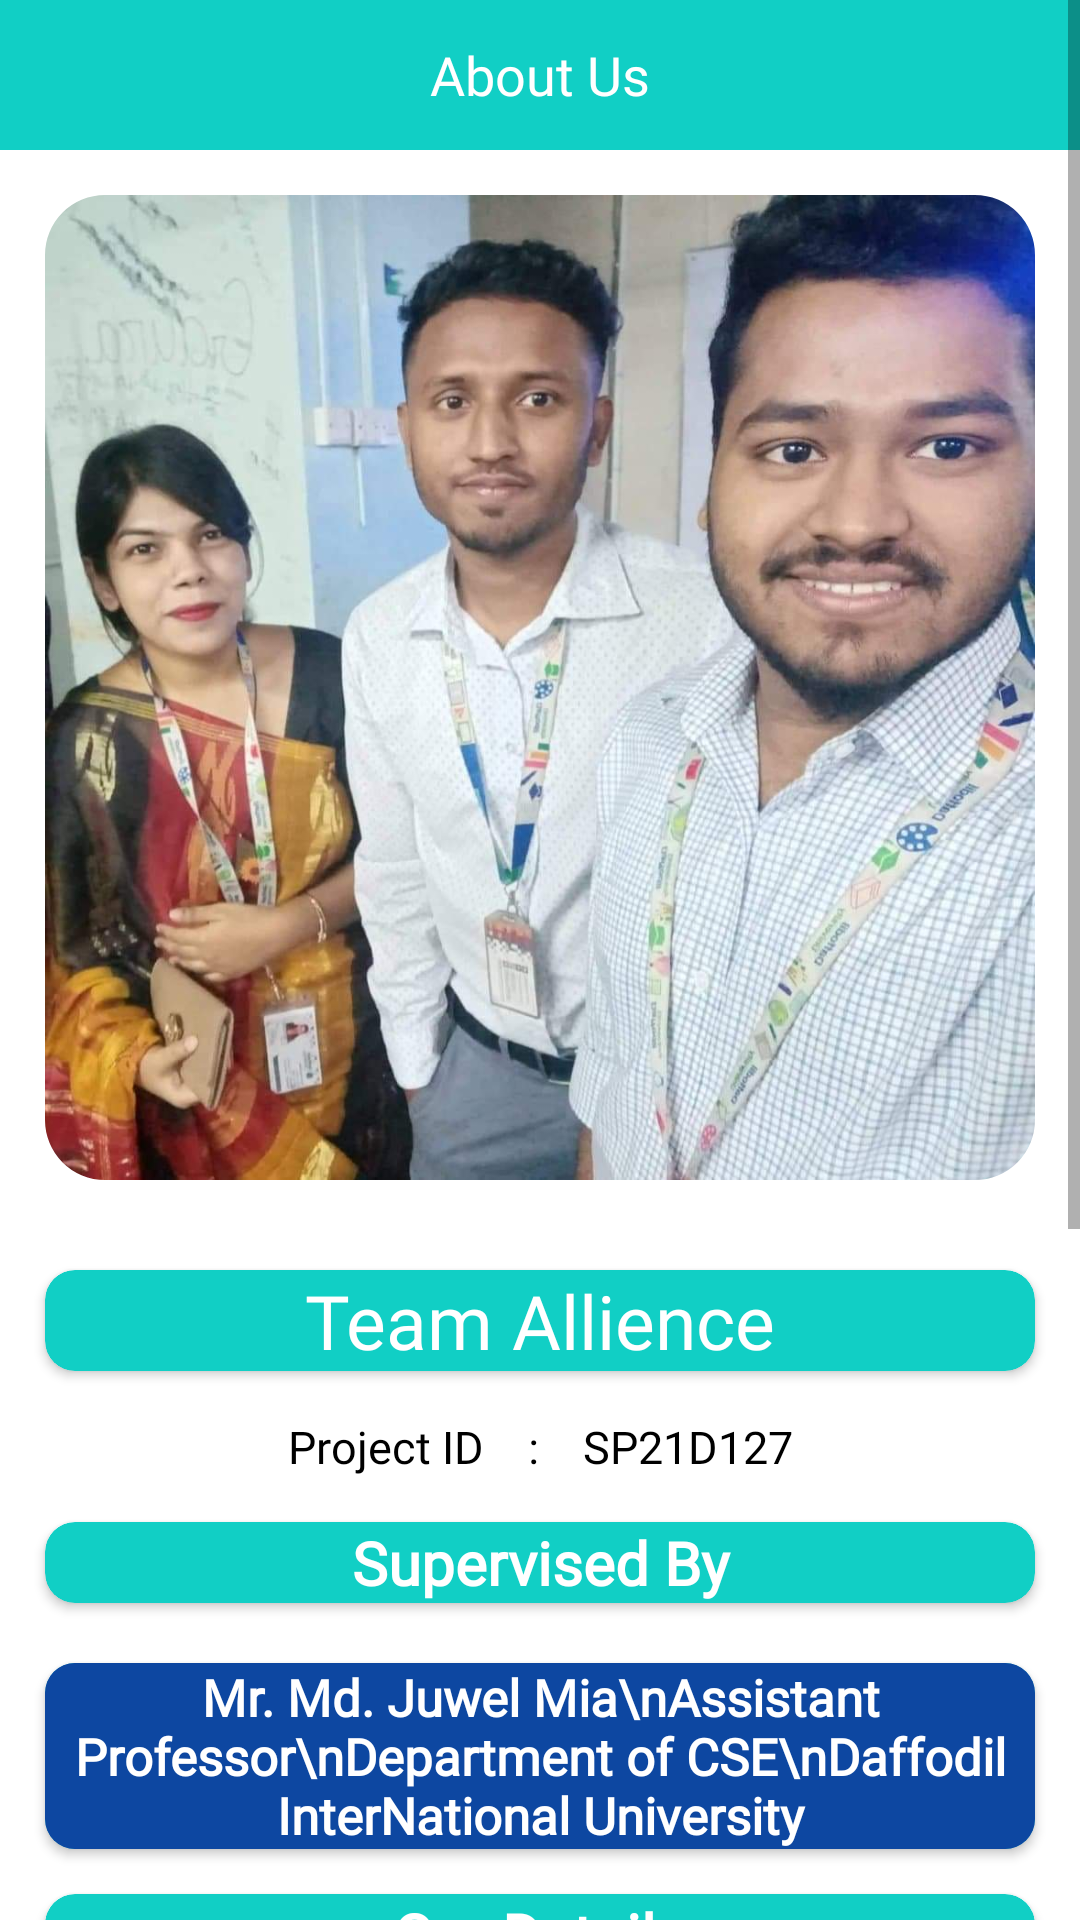

Reconstruct the res/layout file that produces this screen, plus the resources it refers to.
<!-- AndroidManifest.xml: application theme Theme.Triphut -->
<!-- res/layout/fragment_about_us.xml -->
<?xml version="1.0" encoding="utf-8"?>
<ScrollView xmlns:android="http://schemas.android.com/apk/res/android"
    xmlns:app="http://schemas.android.com/apk/res-auto"
    xmlns:tools="http://schemas.android.com/tools"
    android:layout_width="match_parent"
    android:layout_height="match_parent"
    android:background="#FFFFFF"
    tools:context=".AboutUs">
    <FrameLayout
        android:layout_width="match_parent"
        android:layout_height="match_parent">
        <LinearLayout
            android:layout_width="match_parent"
            android:layout_height="match_parent"
            android:orientation="vertical"
            >
            <androidx.constraintlayout.widget.ConstraintLayout
                android:id="@+id/constraintLayout"
                android:layout_width="match_parent"
                android:layout_height="50dp"
                android:background="@color/themeColor"
                >

                <TextView
                    android:id="@+id/textView2"
                    android:layout_width="match_parent"
                    android:layout_height="40dp"
                    android:fontFamily="@font/rubik_medium"
                    android:gravity="center"
                    android:text="About Us"
                    android:textColor="#FFFFFF"
                    android:textSize="18sp"
                    app:layout_constraintBottom_toBottomOf="parent"
                    app:layout_constraintEnd_toEndOf="parent"
                    app:layout_constraintStart_toStartOf="parent"
                    app:layout_constraintTop_toTopOf="parent" />

            </androidx.constraintlayout.widget.ConstraintLayout>

            <com.google.android.material.imageview.ShapeableImageView
                android:layout_width="wrap_content"
                android:layout_height="wrap_content"
                android:adjustViewBounds="true"
                android:layout_margin="15dp"
                android:src="@drawable/ourpic"
                android:scaleType="fitCenter"
                app:shapeAppearanceOverlay="@style/roundimageview">

            </com.google.android.material.imageview.ShapeableImageView>
            <androidx.cardview.widget.CardView
                android:layout_width="match_parent"
                android:layout_height="wrap_content"
                android:layout_marginTop="15dp"
                android:layout_margin="15dp"
                app:cardBackgroundColor="@color/themeColor"
                app:cardCornerRadius="10dp">
                <TextView
                    android:id="@+id/textView6"
                    android:layout_width="match_parent"
                    android:layout_height="wrap_content"
                    android:text="Team Allience"
                    android:fontFamily="@font/roboto_bold"
                    android:textSize="25dp"
                    android:textColor="@color/whiteTextColor"
                    android:textAlignment="center"/>




            </androidx.cardview.widget.CardView>
            <TextView
                android:id="@+id/proid"
                android:layout_width="match_parent"
                android:layout_height="wrap_content"

                android:text="Project ID    :    SP21D127"
                android:fontFamily="@font/roboto_medium"
                android:textSize="15dp"
                android:textColor="@color/black"
                android:textAlignment="center"/>


            <androidx.cardview.widget.CardView
                android:layout_width="match_parent"
                android:layout_height="wrap_content"
                android:layout_marginTop="15dp"
                android:layout_margin="15dp"
                app:cardBackgroundColor="@color/themeColor"
                app:cardCornerRadius="10dp">
                <TextView
                    style="@style/parent"
                    android:text="Supervised By"
                    android:textAlignment="center"
                    android:fontFamily="@font/roboto_bold"
                    android:textColor="@color/whiteTextColor"
                    android:textSize="20sp"
                    android:textStyle="bold" />


            </androidx.cardview.widget.CardView>
            <androidx.cardview.widget.CardView
                android:layout_width="match_parent"
                android:layout_height="wrap_content"
                android:layout_marginTop="5dp"
                android:layout_marginLeft="15dp"
                android:layout_marginRight="15dp"

                app:cardBackgroundColor="@color/themeColor"
                app:cardCornerRadius="10dp">
                <TextView
                    style="@style/parent"
                    android:background="#0D47A1"
                    android:text="Mr. Md. Juwel Mia\nAssistant Professor\nDepartment of CSE\nDaffodil InterNational University"
                    android:textAlignment="center"
                    android:fontFamily="@font/roboto"
                    android:textColor="@color/whiteTextColor"
                    android:textSize="17sp"
                    android:textStyle="bold" />


            </androidx.cardview.widget.CardView>
            <androidx.cardview.widget.CardView
                android:layout_width="match_parent"
                android:layout_height="wrap_content"
                android:layout_marginTop="15dp"
                android:layout_margin="15dp"
                app:cardBackgroundColor="@color/themeColor"
                app:cardCornerRadius="10dp">
                <TextView
                    style="@style/parent"
                    android:text="Our Details"
                    android:textAlignment="center"
                    android:fontFamily="@font/roboto_bold"
                    android:textColor="@color/whiteTextColor"
                    android:textSize="20sp"
                    android:textStyle="bold" />


            </androidx.cardview.widget.CardView>
            <androidx.cardview.widget.CardView
                android:id="@+id/ourdetail"
                android:layout_width="match_parent"
                android:layout_height="wrap_content"
                android:layout_marginTop="5dp"
                android:layout_marginLeft="15dp"
                android:layout_marginRight="15dp"

                app:cardBackgroundColor="@color/themeColor"
                app:cardCornerRadius="10dp">
                <TextView
                    style="@style/parent"
                    android:background="#0D47A1"

                    android:text="Omor Kyum Aunto        182-15-11457\nNurun Nahar Mishu      182-15-11490\nMD Ashikur Rahman     182-15-11462"
                    android:textAlignment="center"
                    android:fontFamily="@font/roboto"
                    android:textColor="@color/whiteTextColor"
                    android:textSize="17sp"
                    android:textStyle="bold" />



            </androidx.cardview.widget.CardView>
            <androidx.constraintlayout.widget.ConstraintLayout
                android:layout_width="match_parent"
                android:layout_height="wrap_content">

                <Button
                    android:id="@+id/abbackbutton"
                    android:layout_width="148dp"
                    android:layout_height="32dp"
                    android:layout_gravity="center"
                    android:background="@drawable/backbutton"
                    android:fontFamily="@font/roboto"
                    android:text="Back To Profile"
                    android:textColor="@color/themeColor"
                    app:layout_constraintBottom_toBottomOf="@+id/btimg"
                    app:layout_constraintEnd_toEndOf="@+id/btimg"
                    app:layout_constraintHorizontal_bias="0.498"
                    app:layout_constraintStart_toStartOf="@+id/btimg"
                    app:layout_constraintTop_toTopOf="@+id/btimg"
                    app:layout_constraintVertical_bias="0.158" />

                <ImageView
                    android:id="@+id/btimg"
                    android:layout_width="match_parent"
                    android:layout_height="240dp"
                    android:src="@drawable/downback"
                    app:layout_constraintBottom_toBottomOf="parent"
                    app:layout_constraintEnd_toEndOf="parent"
                    app:layout_constraintStart_toStartOf="parent"
                    app:layout_constraintTop_toTopOf="parent"></ImageView>




            </androidx.constraintlayout.widget.ConstraintLayout>



        </LinearLayout>


    </FrameLayout>



</ScrollView>
<!-- resources referenced by this layout -->
<resources>
  <color name="themeColor">#11CFC5</color>
  <color name="whiteTextColor">#fff</color>
  <!-- drawable ourpic: jpeg bitmap (drawable, 103057 bytes) -->
  <style name="parent">
  
          <item name="android:layout_width">match_parent</item>
  
          <item name="android:layout_height">wrap_content</item>
  
      </style>
  <style name="roundimageview" parent="">
          <item name="cornerFamily">rounded</item>
          <item name="cornerSize">20dp</item>
          <item name="color">#FFFFFF</item>
  
  
      </style>
  <style name="Theme.Triphut" parent="Theme.AppCompat.Light.NoActionBar">
          
          <item name="colorPrimary">@color/purple_500</item>
          <item name="colorPrimaryDark">@color/purple_700</item>
  
          <item name="colorAccent">@color/teal_200</item>
  
          <item name="drawerArrowStyle">@style/DrawerIcon</item>
          
      </style>
  <color name="purple_500">#FF6200EE</color>
  <color name="purple_700">#FF3700B3</color>
  <color name="teal_200">#FF03DAC5</color>
  <style name="DrawerIcon" parent="Widget.AppCompat.DrawerArrowToggle">
  
      </style>
  <!-- not gathered from this repository: default colours our renderer supplied (Android Studio template values) -->
  <color name="black">#FF000000</color>
</resources>
